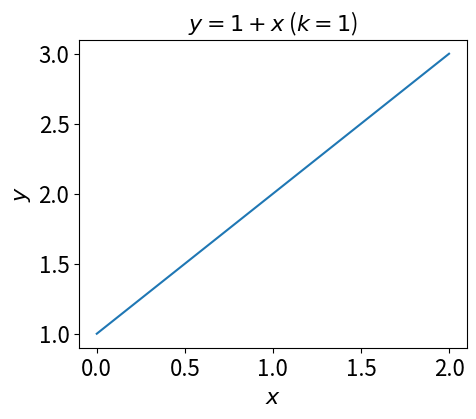
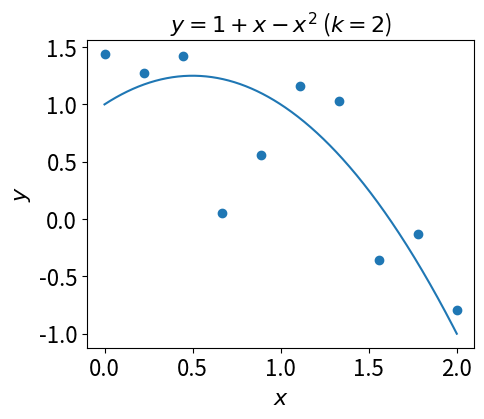

Python code for these plots, in order:
# -*- coding: utf-8 -*-
"""
2024/3/6
Machine Learning
    Linear function
    Quadratic function
    Least square estimation(polynomial case)
    
"""

import numpy as np
import matplotlib.pyplot as plt
from numpy.linalg import inv


#%% Linear Function: y=1+x   
x = np.linspace(0, 2, 500)[:, np.newaxis]  # 在0~2之中，生成500個等差序列，並將為原(500,)的數組，變為(500,1)的向量
y = 1 + 1*x

fig1 = plt.figure(figsize=(5, 4), dpi=200)  # 建立畫布
ax = fig1.add_subplot(1, 1, 1)
ax.plot(x, y)
ax.tick_params(labelsize=16)  # 設定軸刻度的參數
ax.set_xlabel(r"$x$", fontsize=16)
ax.set_ylabel(r"$y$", fontsize=16)
ax.set_title(r"$y=1+x$ ($k=1$)", fontsize=16)
plt.show()

#%% Quadratic function: y=1+x-x^2
x = np.linspace(0, 2, 500)[:, np.newaxis]
y = 1 + 1*x -1*(x**2)

fig2 = plt.figure(figsize=(5, 4), dpi=200)
ax = fig2.add_subplot(1, 1, 1)
ax.plot(x, y)
ax.tick_params(labelsize=16)
ax.set_xlabel(r"$x$", fontsize=16)
ax.set_ylabel(r"$y$", fontsize=16)
ax.set_title(r"$y=1+x-x^2$ ($k=2$)", fontsize=16)
plt.show()

#%% Least square estimation(polynomial case): y=+x-x^2+error term
np.random.seed(20)
N = 10
x = np.linspace(0, 2, N)[:, np.newaxis]
e = 0.5 * np.random.randn(N)[:, np.newaxis]
y = 1 + 1*x -1*(x**2) + e
plt.scatter(x, y)

M = 10  # different degrees (up to 10)
x0 = np.linspace(0, 2, 500)[:, np.newaxis]
yhat0 = np.zeros((500, M))

power = np.linspace(0, 9, M)
X = np.power(x, power)
X0 = np.power(x0, power)


Xk = X[:, :2]
bhat = inv(Xk.T@Xk)@Xk.T@y
yhat = Xk@bhat.flatten()

